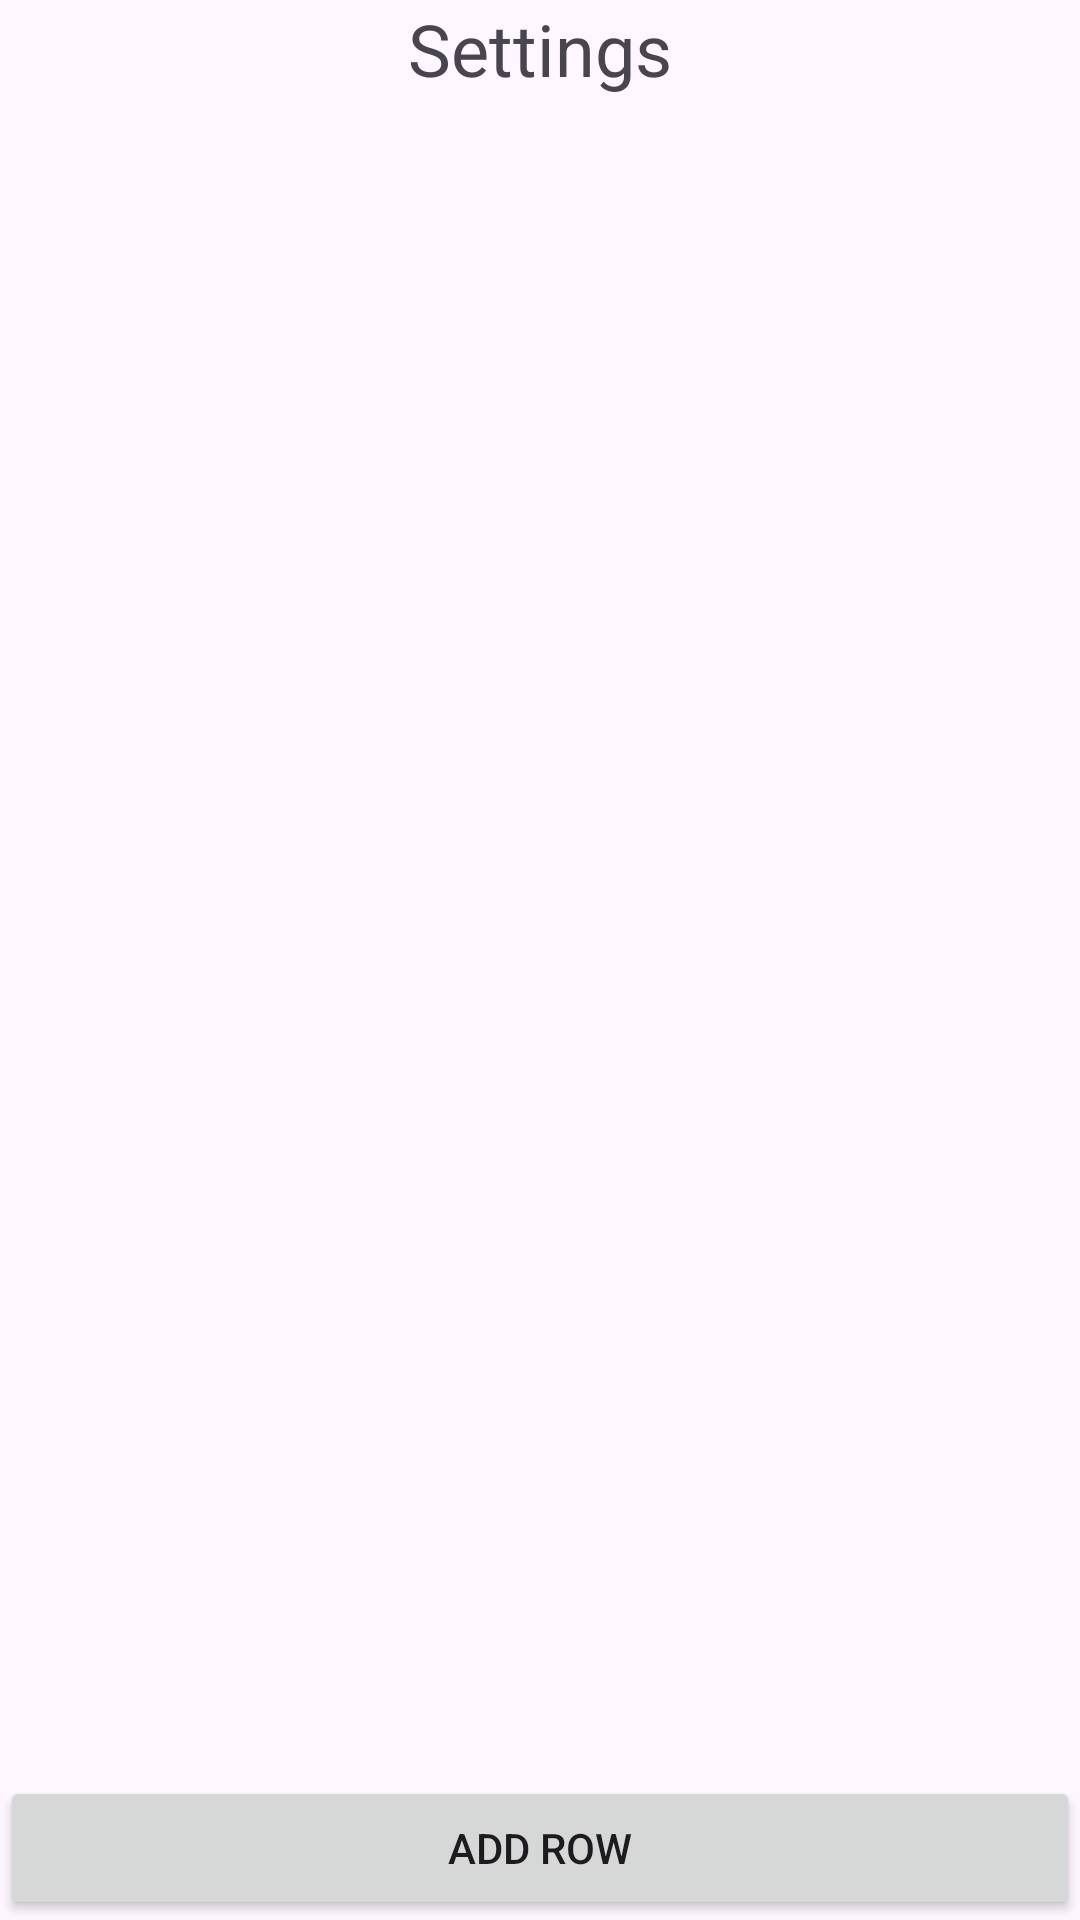

Reconstruct the res/layout file that produces this screen, plus the resources it refers to.
<!-- AndroidManifest.xml: application theme Theme.IVen -->
<!-- res/layout/activity_settings.xml -->
<LinearLayout xmlns:android="http://schemas.android.com/apk/res/android"
    android:layout_width="match_parent"
    android:layout_height="match_parent"
    android:orientation="vertical">

    <TextView
        android:layout_width="wrap_content"
        android:layout_height="wrap_content"
        android:text="Settings"
        android:textSize="24sp"
        android:layout_gravity="center_horizontal" />

    <TableLayout
        android:id="@+id/tableLayout"
        android:layout_width="match_parent"
        android:layout_height="0dp"
        android:layout_weight="1"
        android:stretchColumns="*">

        

    </TableLayout>

    <Button
        android:id="@+id/addRowButton"
        android:layout_width="match_parent"
        android:layout_height="wrap_content"
        android:text="Add Row" />
</LinearLayout>
<!-- resources referenced by this layout -->
<resources>
  <style name="Theme.IVen" parent="Base.Theme.IVen" />
  <style name="Base.Theme.IVen" parent="Theme.Material3.DayNight.NoActionBar">
          
          
      </style>
</resources>
